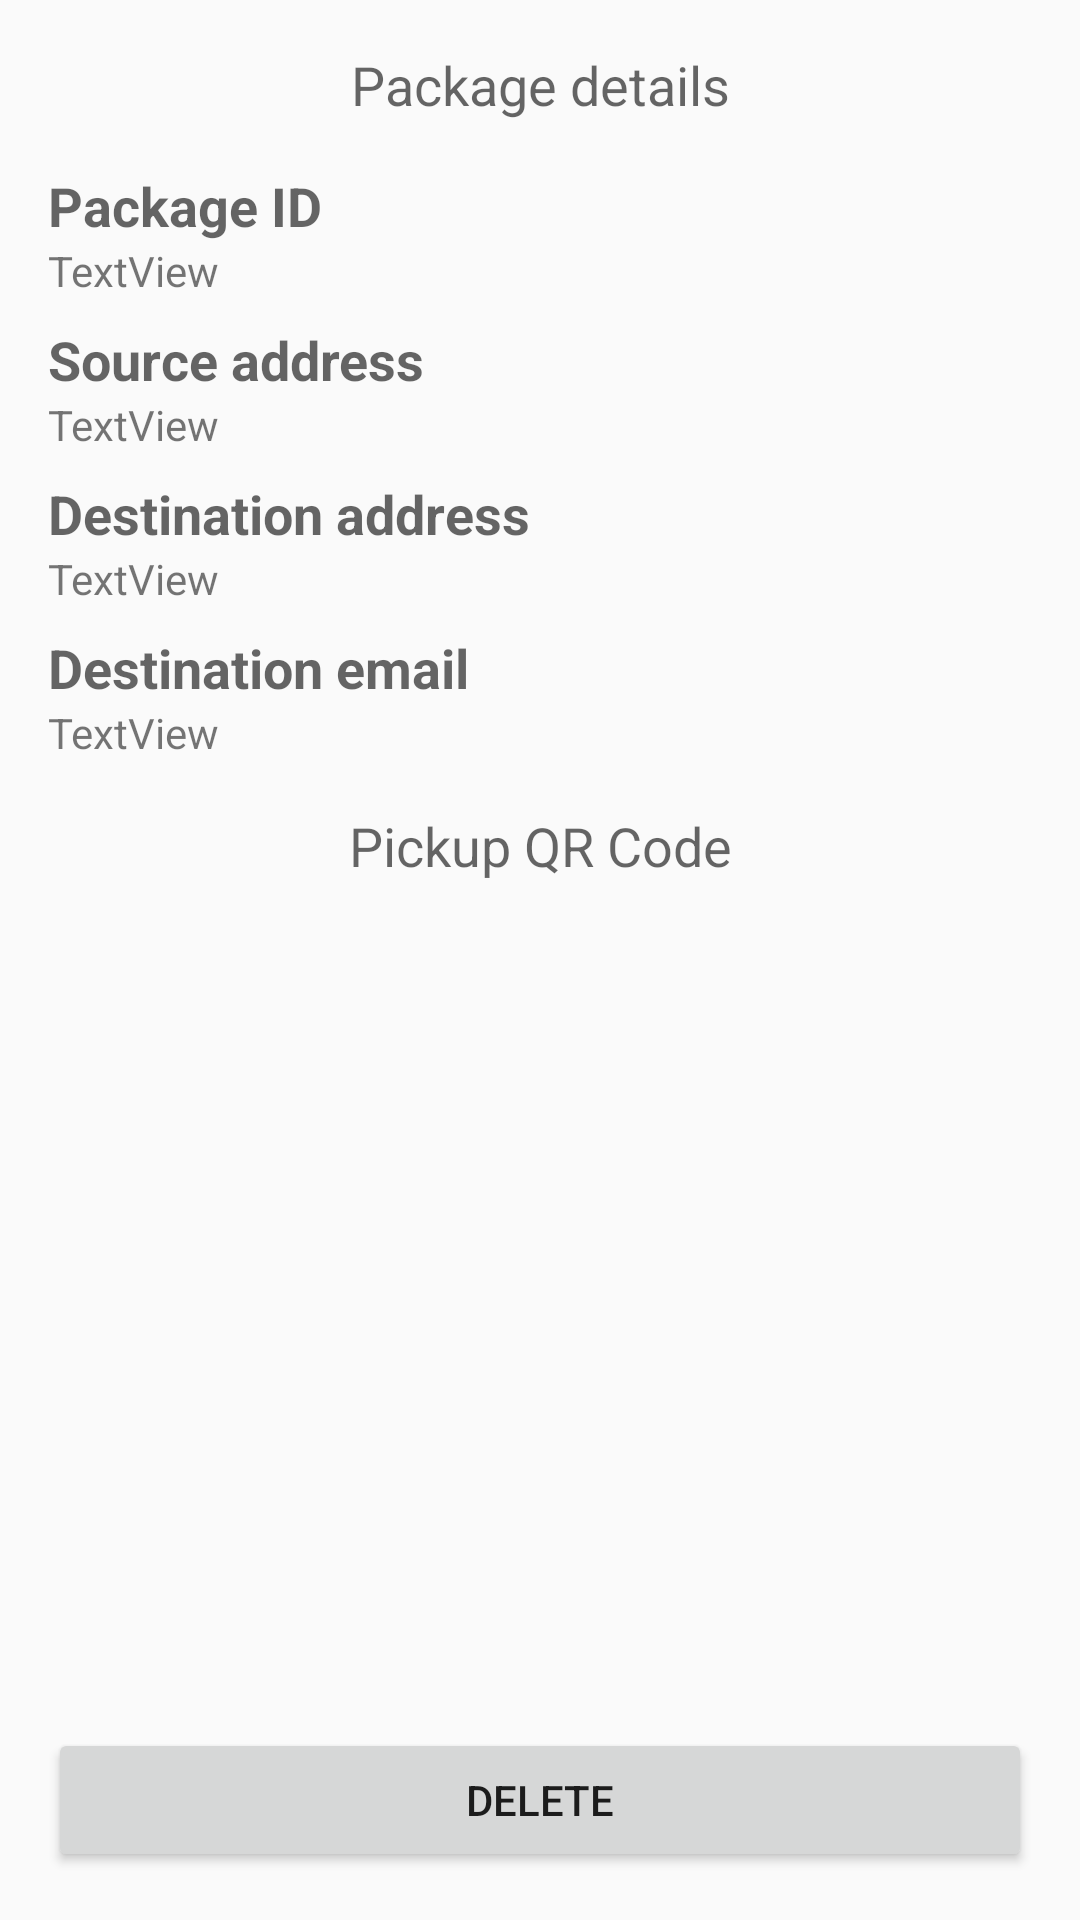

Layout XML and referenced resources for this Android screen:
<!-- AndroidManifest.xml: application theme AppTheme -->
<!-- res/layout/activity_view_package.xml -->
<?xml version="1.0" encoding="utf-8"?>
<androidx.constraintlayout.widget.ConstraintLayout xmlns:android="http://schemas.android.com/apk/res/android"
    xmlns:app="http://schemas.android.com/apk/res-auto"
    xmlns:tools="http://schemas.android.com/tools"
    android:layout_width="match_parent"
    android:layout_height="match_parent"
    tools:context=".ViewPackage">

    <TextView
        android:id="@+id/PickupQRCode_title"
        android:layout_width="0dp"
        android:layout_height="wrap_content"
        android:layout_marginStart="16dp"
        android:layout_marginLeft="16dp"
        android:layout_marginTop="16dp"
        android:layout_marginEnd="16dp"
        android:layout_marginRight="16dp"
        android:text="Pickup QR Code"
        android:textAlignment="center"
        android:textAppearance="@style/TextAppearance.AppCompat.Medium"
        app:layout_constraintEnd_toEndOf="parent"
        app:layout_constraintHorizontal_bias="0.0"
        app:layout_constraintStart_toStartOf="parent"
        app:layout_constraintTop_toBottomOf="@+id/destinationEmail" />

    <TextView
        android:id="@+id/sourceAddress"
        android:layout_width="0dp"
        android:layout_height="wrap_content"
        android:text="TextView"
        android:textAppearance="@style/TextAppearance.AppCompat.Small"
        app:layout_constraintEnd_toEndOf="@+id/packageID_title"
        app:layout_constraintHorizontal_bias="0.0"
        app:layout_constraintStart_toStartOf="@+id/packageID_title"
        app:layout_constraintTop_toBottomOf="@+id/sourceAddress_title" />

    <TextView
        android:id="@+id/sourceAddress_title"
        android:layout_width="0dp"
        android:layout_height="wrap_content"
        android:layout_marginStart="16dp"
        android:layout_marginLeft="16dp"
        android:layout_marginTop="8dp"
        android:layout_marginEnd="16dp"
        android:layout_marginRight="16dp"
        android:text="Source address"
        android:textAppearance="@style/TextAppearance.AppCompat.Medium"
        android:textStyle="bold"
        app:layout_constraintEnd_toEndOf="parent"
        app:layout_constraintHorizontal_bias="0.0"
        app:layout_constraintStart_toStartOf="parent"
        app:layout_constraintTop_toBottomOf="@+id/packageID" />

    <TextView
        android:id="@+id/destinationEmail"
        android:layout_width="0dp"
        android:layout_height="wrap_content"
        android:text="TextView"
        android:textAppearance="@style/TextAppearance.AppCompat.Small"
        app:layout_constraintEnd_toEndOf="@id/destinationEmail_title"
        app:layout_constraintHorizontal_bias="0.0"
        app:layout_constraintStart_toStartOf="@id/destinationEmail_title"
        app:layout_constraintTop_toBottomOf="@id/destinationEmail_title" />

    <TextView
        android:id="@+id/destinationAddress_title"
        android:layout_width="0dp"
        android:layout_height="wrap_content"
        android:layout_marginStart="16dp"
        android:layout_marginLeft="16dp"
        android:layout_marginTop="8dp"
        android:layout_marginEnd="16dp"
        android:layout_marginRight="16dp"
        android:text="Destination address"
        android:textAppearance="@style/TextAppearance.AppCompat.Medium"
        android:textStyle="bold"
        app:layout_constraintEnd_toEndOf="parent"
        app:layout_constraintHorizontal_bias="0.0"
        app:layout_constraintStart_toStartOf="parent"
        app:layout_constraintTop_toBottomOf="@+id/sourceAddress" />

    <TextView
        android:id="@+id/destinationAddress"
        android:layout_width="0dp"
        android:layout_height="wrap_content"
        android:text="TextView"
        android:textAppearance="@style/TextAppearance.AppCompat.Small"
        app:layout_constraintEnd_toEndOf="@id/destinationAddress_title"
        app:layout_constraintHorizontal_bias="0.0"
        app:layout_constraintStart_toStartOf="@id/destinationAddress_title"
        app:layout_constraintTop_toBottomOf="@id/destinationAddress_title" />

    <TextView
        android:id="@+id/destinationEmail_title"
        android:layout_width="0dp"
        android:layout_height="wrap_content"
        android:layout_marginStart="16dp"
        android:layout_marginLeft="16dp"
        android:layout_marginTop="8dp"
        android:layout_marginEnd="16dp"
        android:layout_marginRight="16dp"
        android:text="Destination email"
        android:textAppearance="@style/TextAppearance.AppCompat.Medium"
        android:textStyle="bold"
        app:layout_constraintEnd_toEndOf="parent"
        app:layout_constraintHorizontal_bias="0.0"
        app:layout_constraintStart_toStartOf="parent"
        app:layout_constraintTop_toBottomOf="@+id/destinationAddress" />

    <TextView
        android:id="@+id/page_title"
        android:layout_width="0dp"
        android:layout_height="wrap_content"
        android:layout_marginStart="16dp"
        android:layout_marginLeft="16dp"
        android:layout_marginTop="16dp"
        android:layout_marginEnd="16dp"
        android:layout_marginRight="16dp"
        android:text="Package details"
        android:textAlignment="center"
        android:textAppearance="@style/TextAppearance.AppCompat.Medium"
        android:typeface="normal"
        app:layout_constraintEnd_toEndOf="parent"
        app:layout_constraintStart_toStartOf="parent"
        app:layout_constraintTop_toTopOf="parent" />

    <TextView
        android:id="@+id/packageID_title"
        android:layout_width="0dp"
        android:layout_height="wrap_content"
        android:layout_marginStart="16dp"
        android:layout_marginLeft="16dp"
        android:layout_marginTop="16dp"
        android:layout_marginEnd="16dp"
        android:layout_marginRight="16dp"
        android:text="Package ID"
        android:textAppearance="@style/TextAppearance.AppCompat.Medium"
        android:textStyle="bold"
        app:layout_constraintEnd_toEndOf="parent"
        app:layout_constraintHorizontal_bias="0.0"
        app:layout_constraintStart_toStartOf="parent"
        app:layout_constraintTop_toBottomOf="@+id/page_title" />

    <TextView
        android:id="@+id/packageID"
        android:layout_width="0dp"
        android:layout_height="wrap_content"
        android:text="TextView"
        android:textAppearance="@style/TextAppearance.AppCompat.Small"
        app:layout_constraintEnd_toEndOf="@+id/packageID_title"
        app:layout_constraintStart_toStartOf="@+id/packageID_title"
        app:layout_constraintTop_toBottomOf="@+id/packageID_title" />


    <ImageView
        android:id="@+id/QR_pickup"
        android:layout_width="0dp"
        android:layout_height="0dp"
        android:layout_marginStart="16dp"
        android:layout_marginLeft="16dp"
        android:layout_marginTop="16dp"
        android:layout_marginEnd="16dp"
        android:layout_marginRight="16dp"
        android:layout_marginBottom="16dp"
        app:layout_constraintBottom_toTopOf="@+id/button_deletePackage"
        app:layout_constraintEnd_toEndOf="parent"
        app:layout_constraintStart_toStartOf="parent"
        app:layout_constraintTop_toBottomOf="@+id/PickupQRCode_title" />

    <Button
        android:id="@+id/button_deletePackage"
        android:layout_width="0dp"
        android:layout_height="wrap_content"
        android:layout_marginStart="16dp"
        android:layout_marginLeft="16dp"
        android:layout_marginEnd="16dp"
        android:layout_marginRight="16dp"
        android:layout_marginBottom="16dp"
        android:text="Delete"
        app:layout_constraintBottom_toBottomOf="parent"
        app:layout_constraintEnd_toEndOf="parent"
        app:layout_constraintStart_toStartOf="parent" />



</androidx.constraintlayout.widget.ConstraintLayout>
<!-- resources referenced by this layout -->
<resources>
  <style name="AppTheme" parent="Theme.AppCompat.Light.DarkActionBar">
          
          <item name="colorPrimary">@color/colorPrimary</item>
          <item name="colorPrimaryDark">@color/colorPrimaryDark</item>
          <item name="colorAccent">@color/colorAccent</item>
      </style>
  <!-- not gathered from this repository: default colours our renderer supplied (Android Studio template values) -->
  <color name="colorPrimary">#FF6200EE</color>
  <color name="colorPrimaryDark">#FF3700B3</color>
  <color name="colorAccent">#FF03DAC5</color>
</resources>
